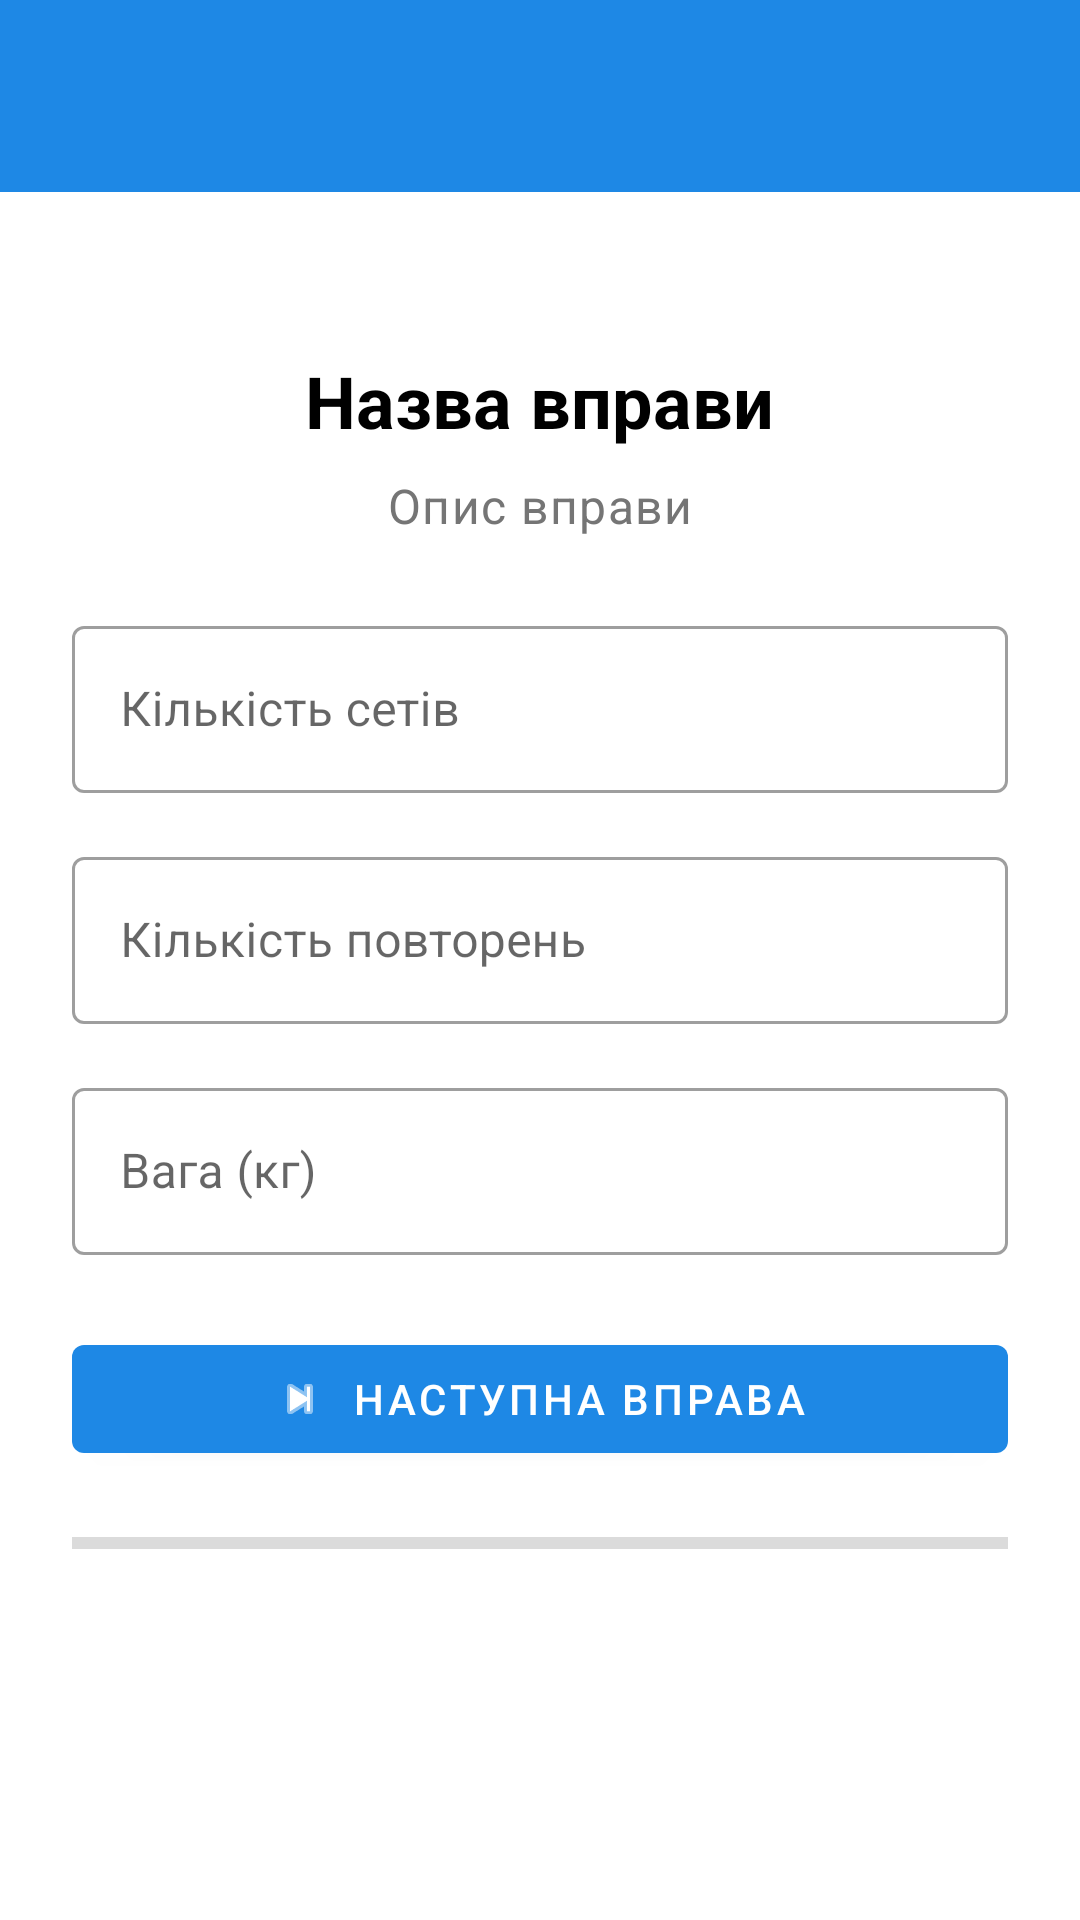

The Android layout XML behind this screen, and the referenced resources:
<!-- AndroidManifest.xml: application theme AppTheme -->
<!-- res/layout/activity_start_workout.xml -->
<?xml version="1.0" encoding="utf-8"?>
<androidx.coordinatorlayout.widget.CoordinatorLayout
    xmlns:android="http://schemas.android.com/apk/res/android"
    xmlns:app="http://schemas.android.com/apk/res-auto"
    android:background="?android:attr/windowBackground"
    android:layout_width="match_parent"
    android:layout_height="match_parent">

    
    <com.google.android.material.appbar.MaterialToolbar
        android:id="@+id/toolbarStartWorkout"
        android:layout_width="match_parent"
        android:layout_height="?attr/actionBarSize"
        android:background="?attr/colorPrimary"
        android:title="Розпочати тренування"
        android:titleTextColor="@color/colorOnPrimary"
        app:navigationIcon="@drawable/ic_arrow_back"
        app:popupTheme="@style/ThemeOverlay.MaterialComponents.Light" />

    
    <LinearLayout
        android:id="@+id/layoutWorkout"
        android:layout_width="match_parent"
        android:layout_height="match_parent"
        android:orientation="vertical"
        android:padding="24dp"
        android:gravity="center"
        app:layout_behavior="@string/appbar_scrolling_view_behavior">

        
        <TextView
            android:id="@+id/textViewCurrentExercise"
            android:layout_width="wrap_content"
            android:layout_height="wrap_content"
            android:text="Назва вправи"
            android:textAppearance="@style/TextAppearance.MaterialComponents.Headline5"
            android:textStyle="bold"
            android:textColor="@color/colorOnBackground" />

        
        <TextView
            android:id="@+id/textViewExerciseDescription"
            android:layout_width="wrap_content"
            android:layout_height="wrap_content"
            android:text="Опис вправи"
            android:textAppearance="@style/TextAppearance.MaterialComponents.Body1"
            android:layout_marginTop="8dp"
            android:textColor="@color/colorOnBackgroundVariant" />

        
        <LinearLayout
            android:layout_width="match_parent"
            android:layout_height="wrap_content"
            android:orientation="vertical"
            android:layout_marginTop="24dp">

            
            <com.google.android.material.textfield.TextInputLayout
                android:hint="Кількість сетів"
                android:layout_width="match_parent"
                android:layout_height="wrap_content"
                style="@style/Widget.MaterialComponents.TextInputLayout.OutlinedBox">

                <com.google.android.material.textfield.TextInputEditText
                    android:id="@+id/editTextSets"
                    android:layout_width="match_parent"
                    android:layout_height="wrap_content"
                    android:inputType="number" />
            </com.google.android.material.textfield.TextInputLayout>

            
            <com.google.android.material.textfield.TextInputLayout
                android:hint="Кількість повторень"
                android:layout_width="match_parent"
                android:layout_height="wrap_content"
                android:layout_marginTop="16dp"
                style="@style/Widget.MaterialComponents.TextInputLayout.OutlinedBox">

                <com.google.android.material.textfield.TextInputEditText
                    android:id="@+id/editTextReps"
                    android:layout_width="match_parent"
                    android:layout_height="wrap_content"
                    android:inputType="number" />
            </com.google.android.material.textfield.TextInputLayout>

            
            <com.google.android.material.textfield.TextInputLayout
                android:hint="Вага (кг)"
                android:layout_width="match_parent"
                android:layout_height="wrap_content"
                android:layout_marginTop="16dp"
                style="@style/Widget.MaterialComponents.TextInputLayout.OutlinedBox">

                <com.google.android.material.textfield.TextInputEditText
                    android:id="@+id/editTextWeight"
                    android:layout_width="match_parent"
                    android:layout_height="wrap_content"
                    android:inputType="numberDecimal" />
            </com.google.android.material.textfield.TextInputLayout>
        </LinearLayout>

        
        <com.google.android.material.button.MaterialButton
            android:id="@+id/buttonNextExercise"
            style="@style/Widget.MaterialComponents.Button"
            android:layout_width="match_parent"
            android:layout_height="wrap_content"
            android:layout_marginTop="24dp"
            android:text="Наступна вправа"
            app:backgroundTint="@color/colorPrimary"
            app:icon="@android:drawable/ic_media_next"
            app:iconGravity="textStart"
            app:iconPadding="8dp" />

        
        <ProgressBar
            android:id="@+id/progressBarWorkout"
            style="?android:attr/progressBarStyleHorizontal"
            android:layout_width="match_parent"
            android:layout_height="wrap_content"
            android:layout_marginTop="16dp"
            android:max="100"
            android:progress="0" />
    </LinearLayout>
</androidx.coordinatorlayout.widget.CoordinatorLayout>
<!-- resources referenced by this layout -->
<resources>
  <color name="colorOnBackground">#000000</color>
  <color name="colorOnBackgroundVariant">#757575</color>
  <color name="colorOnPrimary">#FFFFFF</color>
  <color name="colorPrimary">#1E88E5</color>
  <style name="AppTheme" parent="Theme.Material3.DayNight.NoActionBar">
          
          <item name="colorPrimary">@color/colorPrimary</item>
          <item name="colorOnPrimary">@color/colorOnPrimary</item>
  
          
          <item name="colorSecondary">@color/colorSecondary</item>
          <item name="colorOnSecondary">@color/colorOnSecondary</item>
  
          
          <item name="android:windowBackground">@color/colorBackground</item>
          <item name="colorOnBackground">@color/colorOnBackground</item>
  
          
          <item name="colorSurface">@color/colorSurface</item>
          <item name="colorOnSurface">@color/colorOnSurface</item>
          <item name="colorOnSurfaceVariant">@color/colorOnSurfaceVariant</item>
  
          
          <item name="colorError">@color/colorError</item>
          <item name="colorOnError">@color/colorOnError</item>
  
          
          <item name="android:textColorPrimary">@color/textColorPrimary</item>
          <item name="android:textColorSecondary">@color/textColorSecondary</item>
      </style>
  <color name="colorSecondary">#FF5722</color>
  <color name="colorOnSecondary">#FFFFFF</color>
  <color name="colorBackground">#FFFFFF</color>
  <color name="colorSurface">#FFFFFF</color>
  <color name="colorOnSurface">#000000</color>
  <color name="colorOnSurfaceVariant">#757575</color>
  <color name="colorError">#B00020</color>
  <color name="colorOnError">#FFFFFF</color>
  <color name="textColorPrimary">#212121</color>
  <color name="textColorSecondary">#757575</color>
</resources>
